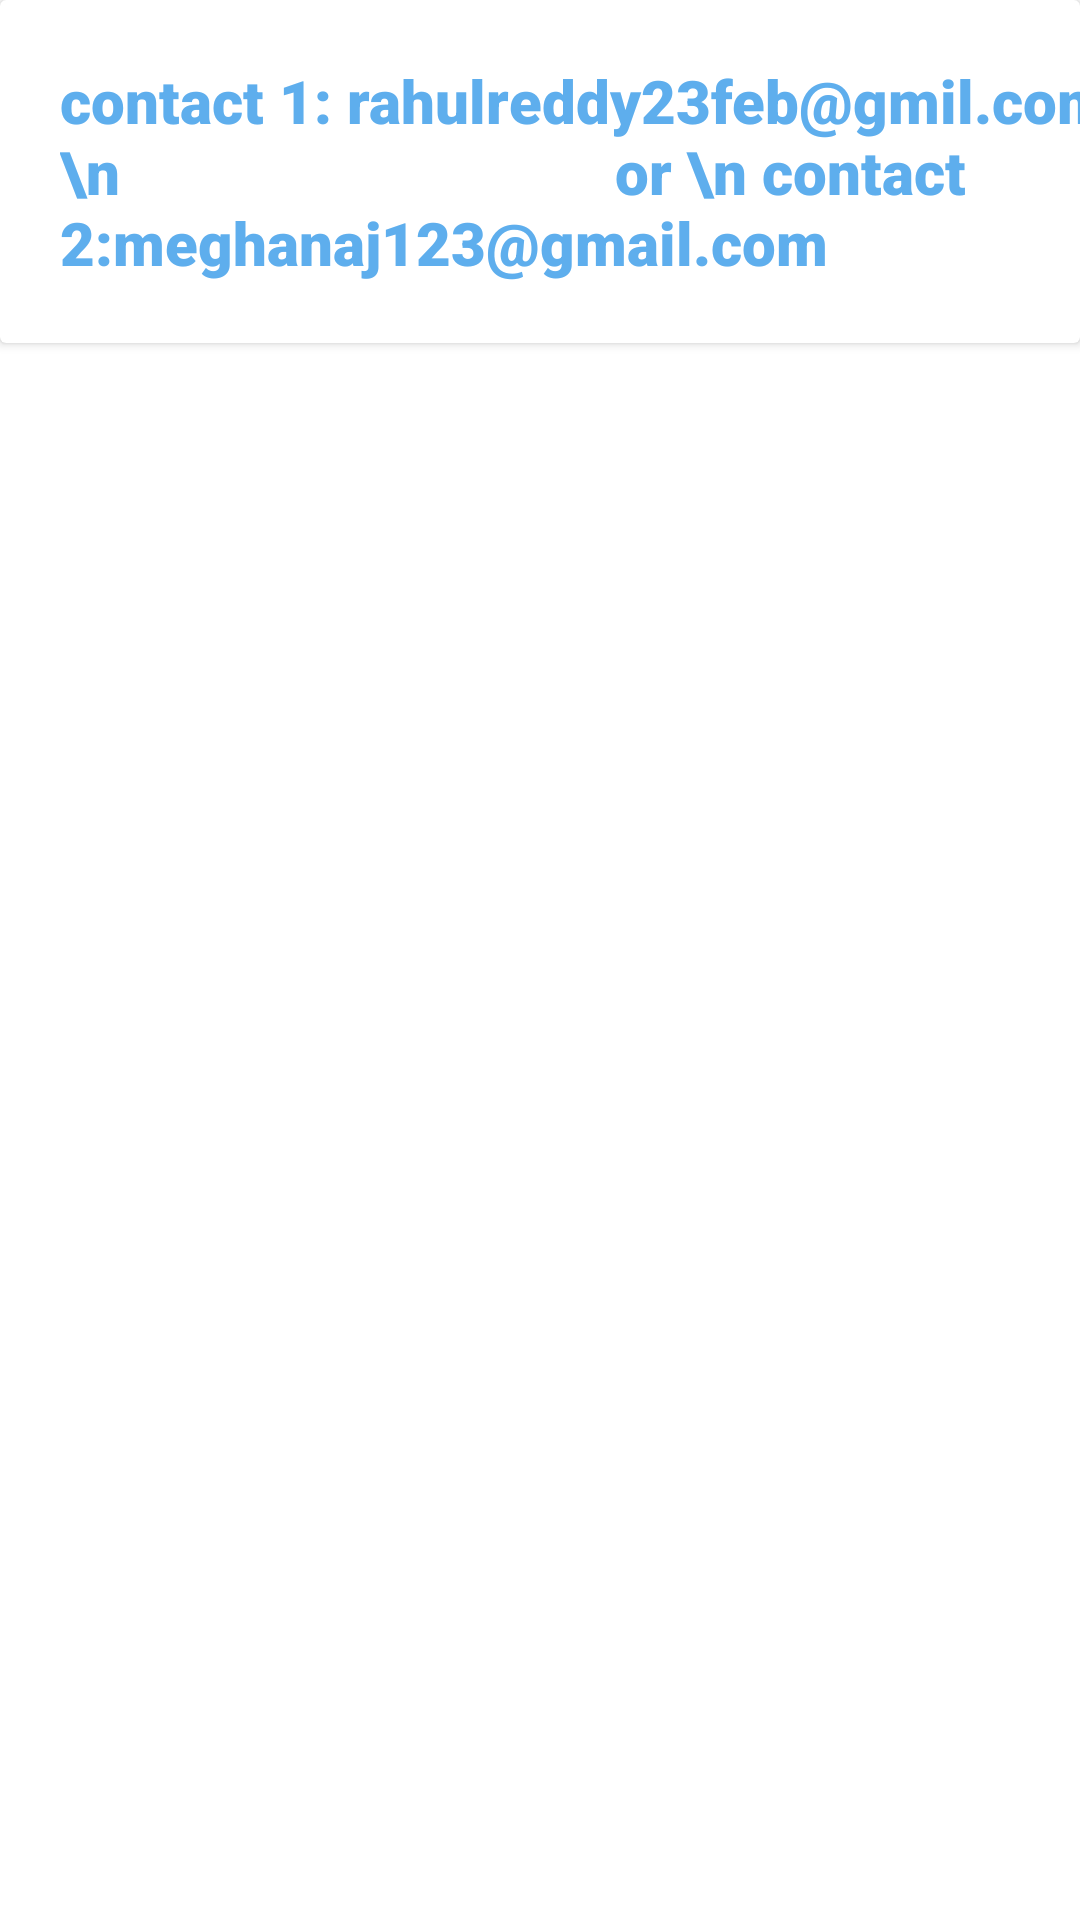

Android layout source for this screen:
<!-- AndroidManifest.xml: application theme Theme.CalorieTrack -->
<!-- res/layout/fragment_contact.xml -->
<RelativeLayout xmlns:android="http://schemas.android.com/apk/res/android"
    xmlns:tools="http://schemas.android.com/tools"
    android:layout_width="match_parent"
    android:layout_height="match_parent"
    tools:context="view.Contact">

    <androidx.cardview.widget.CardView
        android:layout_width="wrap_content"
        android:layout_height="wrap_content"
        android:padding="10dp"
        android:layout_margin="@dimen/_15sdp"
        android:elevation="10dp"
        android:layout_centerHorizontal="true"
        android:layout_marginTop="@dimen/_10sdp">

        <TextView
            android:id="@+id/about"
            android:layout_width="412dp"
            android:layout_height="match_parent"
            android:fontFamily="sans-serif-black"

            android:padding="20dp"
            android:text="contact 1: rahulreddy23feb@gmil.com \n                                 or \n contact 2:meghanaj123@gmail.com"
            android:textColor="@color/lightblue"
            android:textSize="20sp" />

    </androidx.cardview.widget.CardView>

</RelativeLayout>
<!-- resources referenced by this layout -->
<resources>
  <color name="lightblue">#5EAEED</color>
  <style name="Theme.CalorieTrack" parent="Theme.MaterialComponents.DayNight.DarkActionBar">
          
          <item name="colorPrimary">@color/purple_500</item>
          <item name="colorPrimaryVariant">@color/purple_700</item>
          <item name="colorOnPrimary">@color/white</item>
  
          
          <item name="colorSecondary">@color/purple_500</item>
          <item name="colorSecondaryVariant">@color/purple_700</item>
          <item name="colorOnSecondary">@color/black</item>
          
          <item name="android:statusBarColor" tools:targetApi="l">?attr/colorPrimaryVariant</item>
          
      </style>
  <color name="purple_500">#FF6200EE</color>
  <color name="purple_700">#FF3700B3</color>
  <color name="white">#FFFFFFFF</color>
  <color name="black">#FF000000</color>
</resources>
